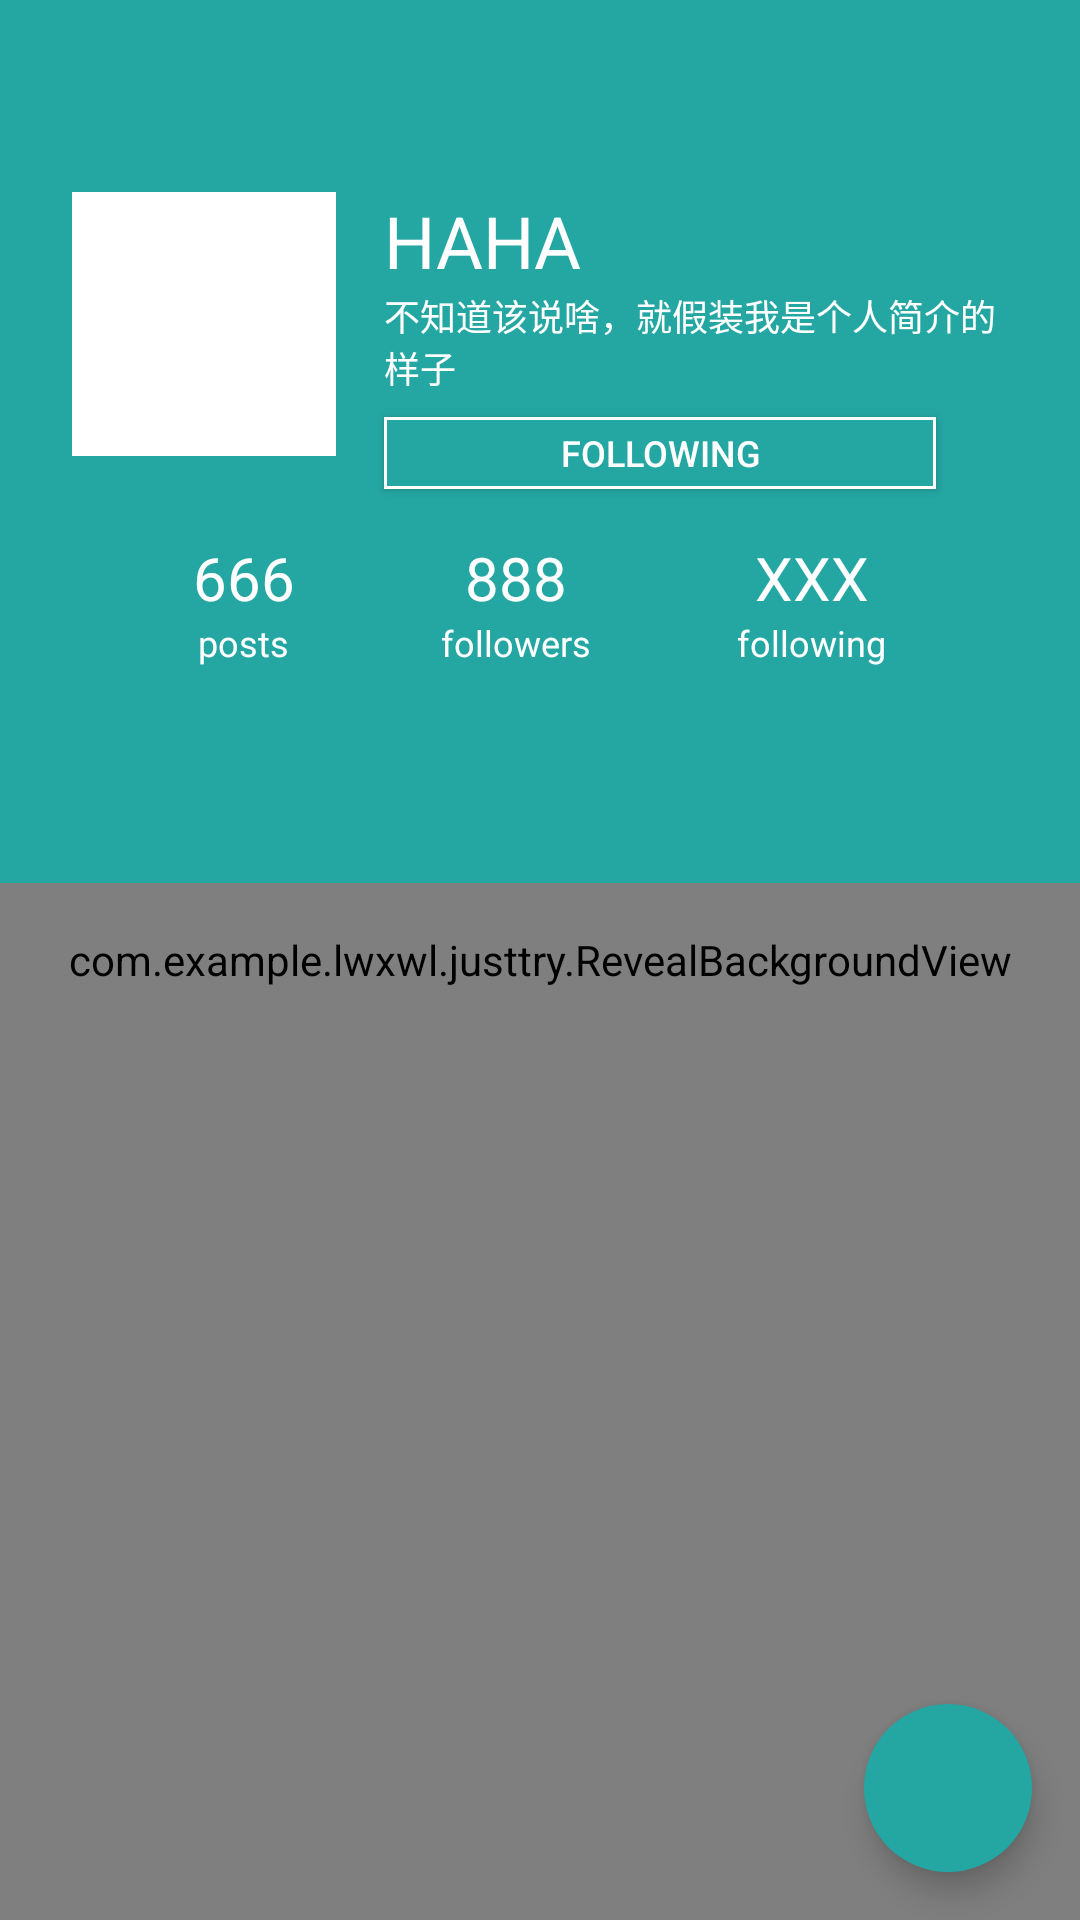

Layout XML and referenced resources for this Android screen:
<!-- AndroidManifest.xml: activity theme AppTheme.TransparentActivity -->
<!-- res/layout/activity_user_profile.xml -->
<?xml version="1.0" encoding="utf-8"?>
<RelativeLayout
    xmlns:android="http://schemas.android.com/apk/res/android"
    xmlns:app="http://schemas.android.com/apk/res-auto"
    android:layout_width="match_parent"
    android:layout_height="match_parent"
    android:orientation="vertical">

    <com.example.lwxwl.justtry.RevealBackgroundView
        android:id="@+id/vRevealBackground"
        android:layout_width="match_parent"
        android:layout_height="match_parent" />

    <android.support.design.widget.CoordinatorLayout
        android:id="@+id/content"
        android:layout_width="match_parent"
        android:layout_height="match_parent"
        android:orientation="vertical"
        android:layout_alignParentTop="true"
        android:layout_alignParentLeft="true"
        android:layout_alignParentStart="true">

        <android.support.v7.widget.RecyclerView
            android:id="@+id/rvUserProfile"
            android:layout_width="match_parent"
            android:layout_height="match_parent"
            app:layout_behavior="@string/appbar_scrolling_view_behavior" />

        <android.support.design.widget.FloatingActionButton
            android:id="@+id/btnCreate"
            android:layout_width="wrap_content"
            android:layout_height="wrap_content"
            android:layout_alignParentBottom="true"
            android:layout_alignParentRight="true"
            android:layout_alignParentEnd="true"
            android:layout_gravity="bottom|end"
            android:layout_marginBottom="@dimen/activity_horizontal_margin"
            android:layout_marginRight="@dimen/activity_horizontal_margin"
            android:layout_marginEnd="@dimen/activity_horizontal_margin"
            android:src="@drawable/ic_edit_white_24dp"
            app:borderWidth="0dp"
            app:elevation="6dp"
            app:pressedTranslationZ="12dp" />

        <android.support.design.widget.AppBarLayout
            android:id="@+id/appBarLayout"
            android:layout_width="match_parent"
            android:layout_height="wrap_content"
            android:background="@android:color/transparent"
            android:theme="@style/ThemeOverlay.AppCompat.Dark.ActionBar">

            
            <android.support.design.widget.CollapsingToolbarLayout
                android:id="@+id/collapsing_toolbar"
                android:layout_width="match_parent"
                android:layout_height="match_parent"
                app:contentScrim="?attr/colorPrimary"
                app:layout_scrollFlags="scroll|exitUntilCollapsed">

                <LinearLayout
                    android:id="@+id/vUserProfileRoot"
                    android:layout_width="match_parent"
                    android:layout_height="wrap_content"
                    android:background="?attr/colorPrimary"
                    android:clipChildren="false"
                    android:clipToPadding="false"
                    android:orientation="vertical"
                    android:paddingBottom="24dp"
                    android:paddingLeft="24dp"
                    android:paddingRight="24dp"
                    android:paddingTop="64dp"
                    app:layout_collapseMode="parallax">

                    <LinearLayout
                        android:layout_width="match_parent"
                        android:layout_height="wrap_content"
                        android:clipChildren="false">

                        <ImageView
                            android:id="@+id/ivUserProfilePhoto"
                            android:layout_width="@dimen/user_profile_avatar_size"
                            android:layout_height="@dimen/user_profile_avatar_size"
                            android:layout_marginRight="16dp"
                            android:layout_marginEnd="16dp"
                            android:background="#ffffff"
                            />
                        

                        <LinearLayout
                            android:id="@+id/vUserDetails"
                            android:layout_width="0dp"
                            android:layout_height="wrap_content"
                            android:layout_weight="1"
                            android:orientation="vertical">

                            <TextView
                                android:layout_width="match_parent"
                                android:layout_height="wrap_content"
                                android:text="@string/user_name"
                                android:textColor="#ffffff"
                                android:textSize="24sp" />

                            <TextView
                                android:layout_width="match_parent"
                                android:layout_height="wrap_content"
                                android:text="@string/user_introduce"
                                android:textColor="#ffffff"
                                android:textSize="12sp" />

                            <Button
                                android:id="@+id/btnFollow"
                                android:layout_width="match_parent"
                                android:layout_height="24dp"
                                android:layout_marginRight="24dp"
                                android:layout_marginEnd="24dp"
                                android:layout_marginTop="8dp"
                                android:background="@drawable/btn_following"
                                android:text="@string/btn_following"
                                android:textColor="#ffffff"
                                android:textSize="12sp" />

                        </LinearLayout>
                    </LinearLayout>

                    <LinearLayout
                        android:id="@+id/vUserStats"
                        android:layout_width="match_parent"
                        android:layout_height="wrap_content"
                        android:layout_marginLeft="16dp"
                        android:layout_marginRight="16dp"
                        android:layout_marginTop="16dp">

                        
                        <LinearLayout
                            android:layout_width="wrap_content"
                            android:layout_height="wrap_content"
                            android:layout_weight="1"
                            android:gravity="center"
                            android:orientation="vertical">

                            <TextView
                                android:layout_width="wrap_content"
                                android:layout_height="wrap_content"
                                android:text="666"
                                android:textColor="#ffffff"
                                android:textSize="20sp" />

                            <TextView
                                android:layout_width="wrap_content"
                                android:layout_height="wrap_content"
                                android:text="posts"
                                android:textColor="#ffffff"
                                android:textSize="12sp" />
                        </LinearLayout>

                        
                        <LinearLayout
                            android:layout_width="wrap_content"
                            android:layout_height="wrap_content"
                            android:layout_weight="1"
                            android:gravity="center"
                            android:orientation="vertical">

                            <TextView
                                android:layout_width="wrap_content"
                                android:layout_height="wrap_content"
                                android:text="888"
                                android:textColor="#ffffff"
                                android:textSize="20sp" />

                            <TextView
                                android:layout_width="wrap_content"
                                android:layout_height="wrap_content"
                                android:text="followers"
                                android:textColor="#ffffff"
                                android:textSize="12sp" />
                        </LinearLayout>

                        
                        <LinearLayout
                            android:layout_width="wrap_content"
                            android:layout_height="wrap_content"
                            android:layout_weight="1"
                            android:gravity="center"
                            android:orientation="vertical">

                            <TextView
                                android:layout_width="wrap_content"
                                android:layout_height="wrap_content"
                                android:text="XXX"
                                android:textColor="#ffffff"
                                android:textSize="20sp" />

                            <TextView
                                android:layout_width="wrap_content"
                                android:layout_height="wrap_content"
                                android:text="following"
                                android:textColor="#ffffff"
                                android:textSize="12sp" />
                        </LinearLayout>
                    </LinearLayout>

                </LinearLayout>

                <android.support.v7.widget.Toolbar
                    android:id="@+id/toolbar"
                    android:layout_width="match_parent"
                    android:layout_height="?attr/actionBarSize"
                    android:background="?attr/colorPrimary"
                    app:elevation="@dimen/elevation_size"
                    app:layout_collapseMode="pin"
                    app:layout_scrollFlags="scroll|enterAlways"
                    app:theme="@style/ThemeOverlay.AppCompat.Dark.ActionBar">
                </android.support.v7.widget.Toolbar>

            </android.support.design.widget.CollapsingToolbarLayout>

            
            <FrameLayout
                android:id="@+id/flContentRoot"
                android:layout_width="match_parent"
                android:layout_height="48dp">

                
                <android.support.design.widget.TabLayout
                    android:id="@+id/tlUserProfileTabs"
                    android:layout_width="match_parent"
                    android:layout_height="48dp"
                    android:background="?attr/colorAccent"
                    app:tabGravity="fill"
                    app:tabIndicatorColor="#2bd5b3"
                    app:tabIndicatorHeight="4dp"
                    app:tabMode="fixed" />

            </FrameLayout>

        </android.support.design.widget.AppBarLayout>
    </android.support.design.widget.CoordinatorLayout>

</RelativeLayout>
<!-- resources referenced by this layout -->
<resources>
  <dimen name="activity_horizontal_margin">16dp</dimen>
  <dimen name="elevation_size">8dp</dimen>
  <dimen name="user_profile_avatar_size">88dp</dimen>
  <!-- drawable btn_following (drawable) -->
  <?xml version="1.0" encoding="utf-8"?>
  <selector xmlns:android="http://schemas.android.com/apk/res/android">
      <item android:state_pressed="false">
          <layer-list>
              <item>
                  <shape android:shape="rectangle">
                      <solid android:color="#ffffff" />
                  </shape>
              </item>
  
              <item android:bottom="1dp" android:left="1dp" android:right="1dp" android:top="1dp">
                  <shape android:shape="rectangle">
                      <solid android:color="#24a7a3" />
                  </shape>
              </item>
          </layer-list>
      </item>
      <item android:state_pressed="true">
          <shape android:bottom="0dp" android:left="2dp" android:right="0dp" android:shape="rectangle" android:top="2dp">
              <solid android:color="#207771" />
          </shape>
      </item>
  
  </selector>
  <string name="btn_following">following</string>
  <string name="user_introduce">不知道该说啥，就假装我是个人简介的样子</string>
  <string name="user_name">HAHA</string>
  <style name="AppTheme.TransparentActivity">
          <item name="android:windowBackground">@android:color/transparent</item>
          <item name="android:windowIsTranslucent">true</item>
      </style>
</resources>
